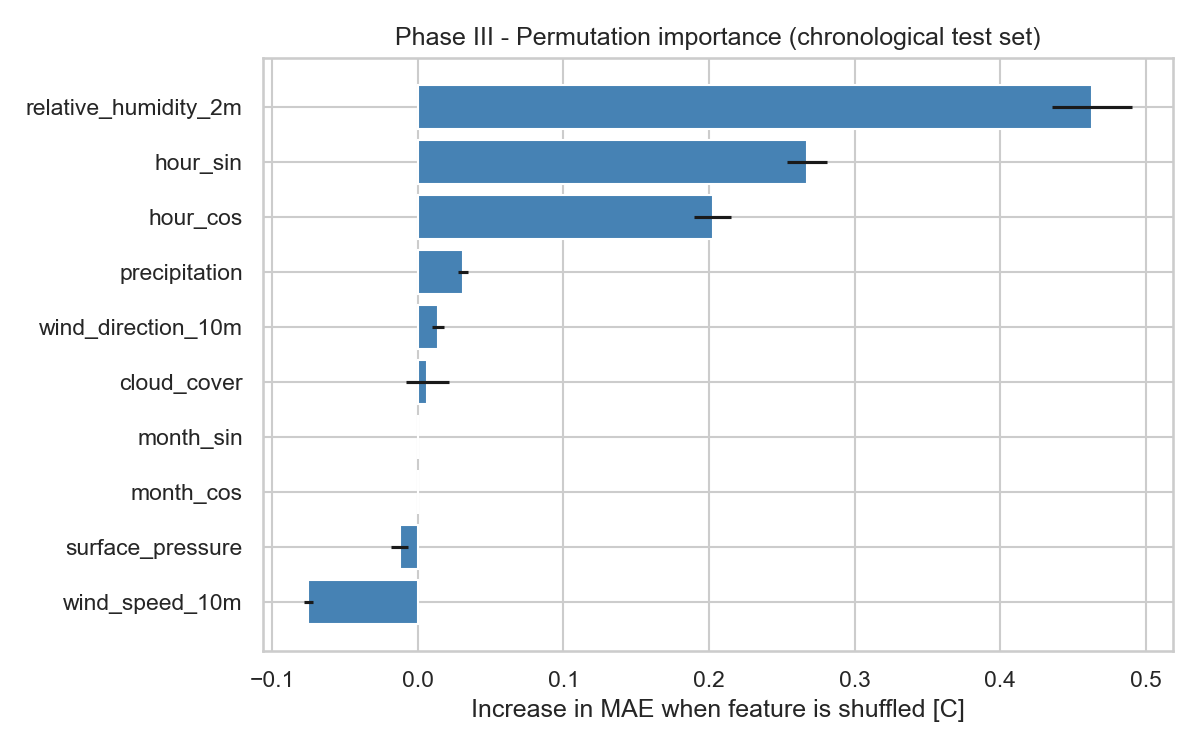

The table this chart was drawn from, first rows:
feature, importance_mean, importance_std
relative_humidity_2m, 0.4631, 0.02728
hour_sin, 0.2674, 0.01381
hour_cos, 0.2026, 0.01281
precipitation, 0.031, 0.003413
wind_direction_10m, 0.01397, 0.004239
cloud_cover, 0.006481, 0.01459
month_sin, 8.881784197001253e-17, 2.664535259100376e-16
month_cos, 0.0, 0.0
surface_pressure, -0.01261, 0.006066
wind_speed_10m, -0.07527, 0.003027
